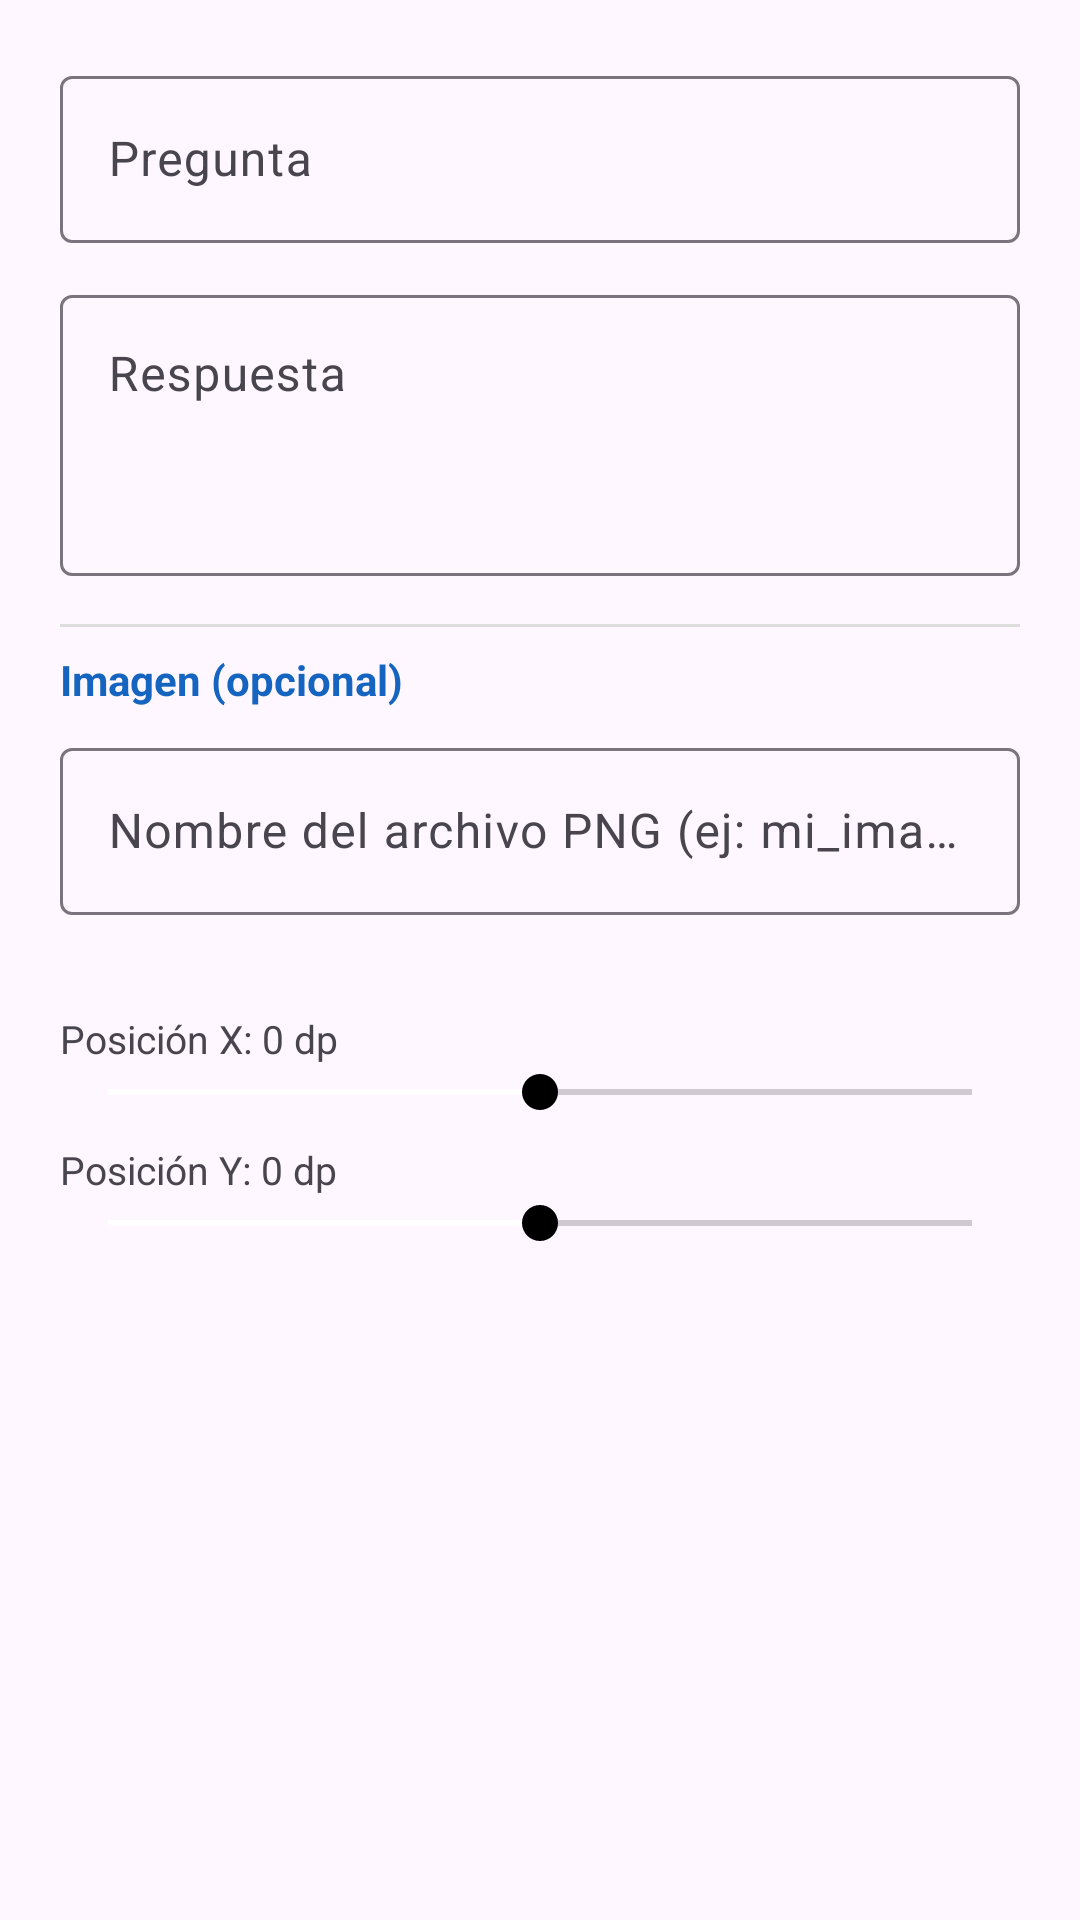

The Android layout XML behind this screen, and the referenced resources:
<!-- AndroidManifest.xml: application theme Theme.AVA -->
<!-- res/layout/dialog_question.xml -->
<?xml version="1.0" encoding="utf-8"?>
<ScrollView xmlns:android="http://schemas.android.com/apk/res/android"
    android:layout_width="match_parent"
    android:layout_height="wrap_content">

    <LinearLayout
        android:layout_width="match_parent"
        android:layout_height="wrap_content"
        android:orientation="vertical"
        android:padding="20dp">

        <com.google.android.material.textfield.TextInputLayout
            android:layout_width="match_parent"
            android:layout_height="wrap_content"
            android:hint="Pregunta">

            <com.google.android.material.textfield.TextInputEditText
                android:id="@+id/inputQuestion"
                android:layout_width="match_parent"
                android:layout_height="wrap_content" />
        </com.google.android.material.textfield.TextInputLayout>

        <com.google.android.material.textfield.TextInputLayout
            android:layout_width="match_parent"
            android:layout_height="wrap_content"
            android:layout_marginTop="12dp"
            android:hint="Respuesta">

            <com.google.android.material.textfield.TextInputEditText
                android:id="@+id/inputAnswer"
                android:layout_width="match_parent"
                android:layout_height="wrap_content"
                android:gravity="top"
                android:minLines="3" />
        </com.google.android.material.textfield.TextInputLayout>

        <View
            android:layout_width="match_parent"
            android:layout_height="1dp"
            android:layout_marginTop="16dp"
            android:layout_marginBottom="8dp"
            android:background="#DDDDDD" />

        <TextView
            android:layout_width="match_parent"
            android:layout_height="wrap_content"
            android:text="Imagen (opcional)"
            android:textSize="14sp"
            android:textStyle="bold"
            android:textColor="@color/blue_primary" />

        <com.google.android.material.textfield.TextInputLayout
            android:layout_width="match_parent"
            android:layout_height="wrap_content"
            android:layout_marginTop="8dp"
            android:hint="Nombre del archivo PNG (ej: mi_imagen.png)">

            <com.google.android.material.textfield.TextInputEditText
                android:id="@+id/inputImageName"
                android:layout_width="match_parent"
                android:layout_height="wrap_content" />
        </com.google.android.material.textfield.TextInputLayout>

        <TextView
            android:id="@+id/labelAvailableImages"
            android:layout_width="match_parent"
            android:layout_height="wrap_content"
            android:layout_marginTop="4dp"
            android:textColor="#777777"
            android:textSize="12sp" />

        <ImageView
            android:id="@+id/imagePreview"
            android:layout_width="120dp"
            android:layout_height="120dp"
            android:layout_gravity="center_horizontal"
            android:layout_marginTop="8dp"
            android:scaleType="fitCenter"
            android:visibility="gone"
            android:contentDescription="Vista previa" />

        <TextView
            android:id="@+id/labelOffsetX"
            android:layout_width="match_parent"
            android:layout_height="wrap_content"
            android:layout_marginTop="12dp"
            android:text="Posición X: 0 dp"
            android:textSize="13sp" />

        <SeekBar
            android:id="@+id/seekBarX"
            android:layout_width="match_parent"
            android:layout_height="wrap_content"
            android:max="400"
            android:progress="200" />

        <TextView
            android:id="@+id/labelOffsetY"
            android:layout_width="match_parent"
            android:layout_height="wrap_content"
            android:layout_marginTop="8dp"
            android:text="Posición Y: 0 dp"
            android:textSize="13sp" />

        <SeekBar
            android:id="@+id/seekBarY"
            android:layout_width="match_parent"
            android:layout_height="wrap_content"
            android:max="400"
            android:progress="200" />

    </LinearLayout>
</ScrollView>
<!-- resources referenced by this layout -->
<resources>
  <color name="blue_primary">#1565C0</color>
  <style name="Theme.AVA" parent="Base.Theme.AVA" />
  <style name="Base.Theme.AVA" parent="Theme.Material3.DayNight.NoActionBar">
          <item name="colorPrimary">@color/green_primary</item>
          <item name="colorOnPrimary">@color/white</item>
          <item name="colorPrimaryContainer">@color/green_light</item>
          <item name="colorSecondary">@color/green_light</item>
          <item name="android:statusBarColor">@color/green_primary</item>
      </style>
  <color name="white">#FFFFFFFF</color>
</resources>
